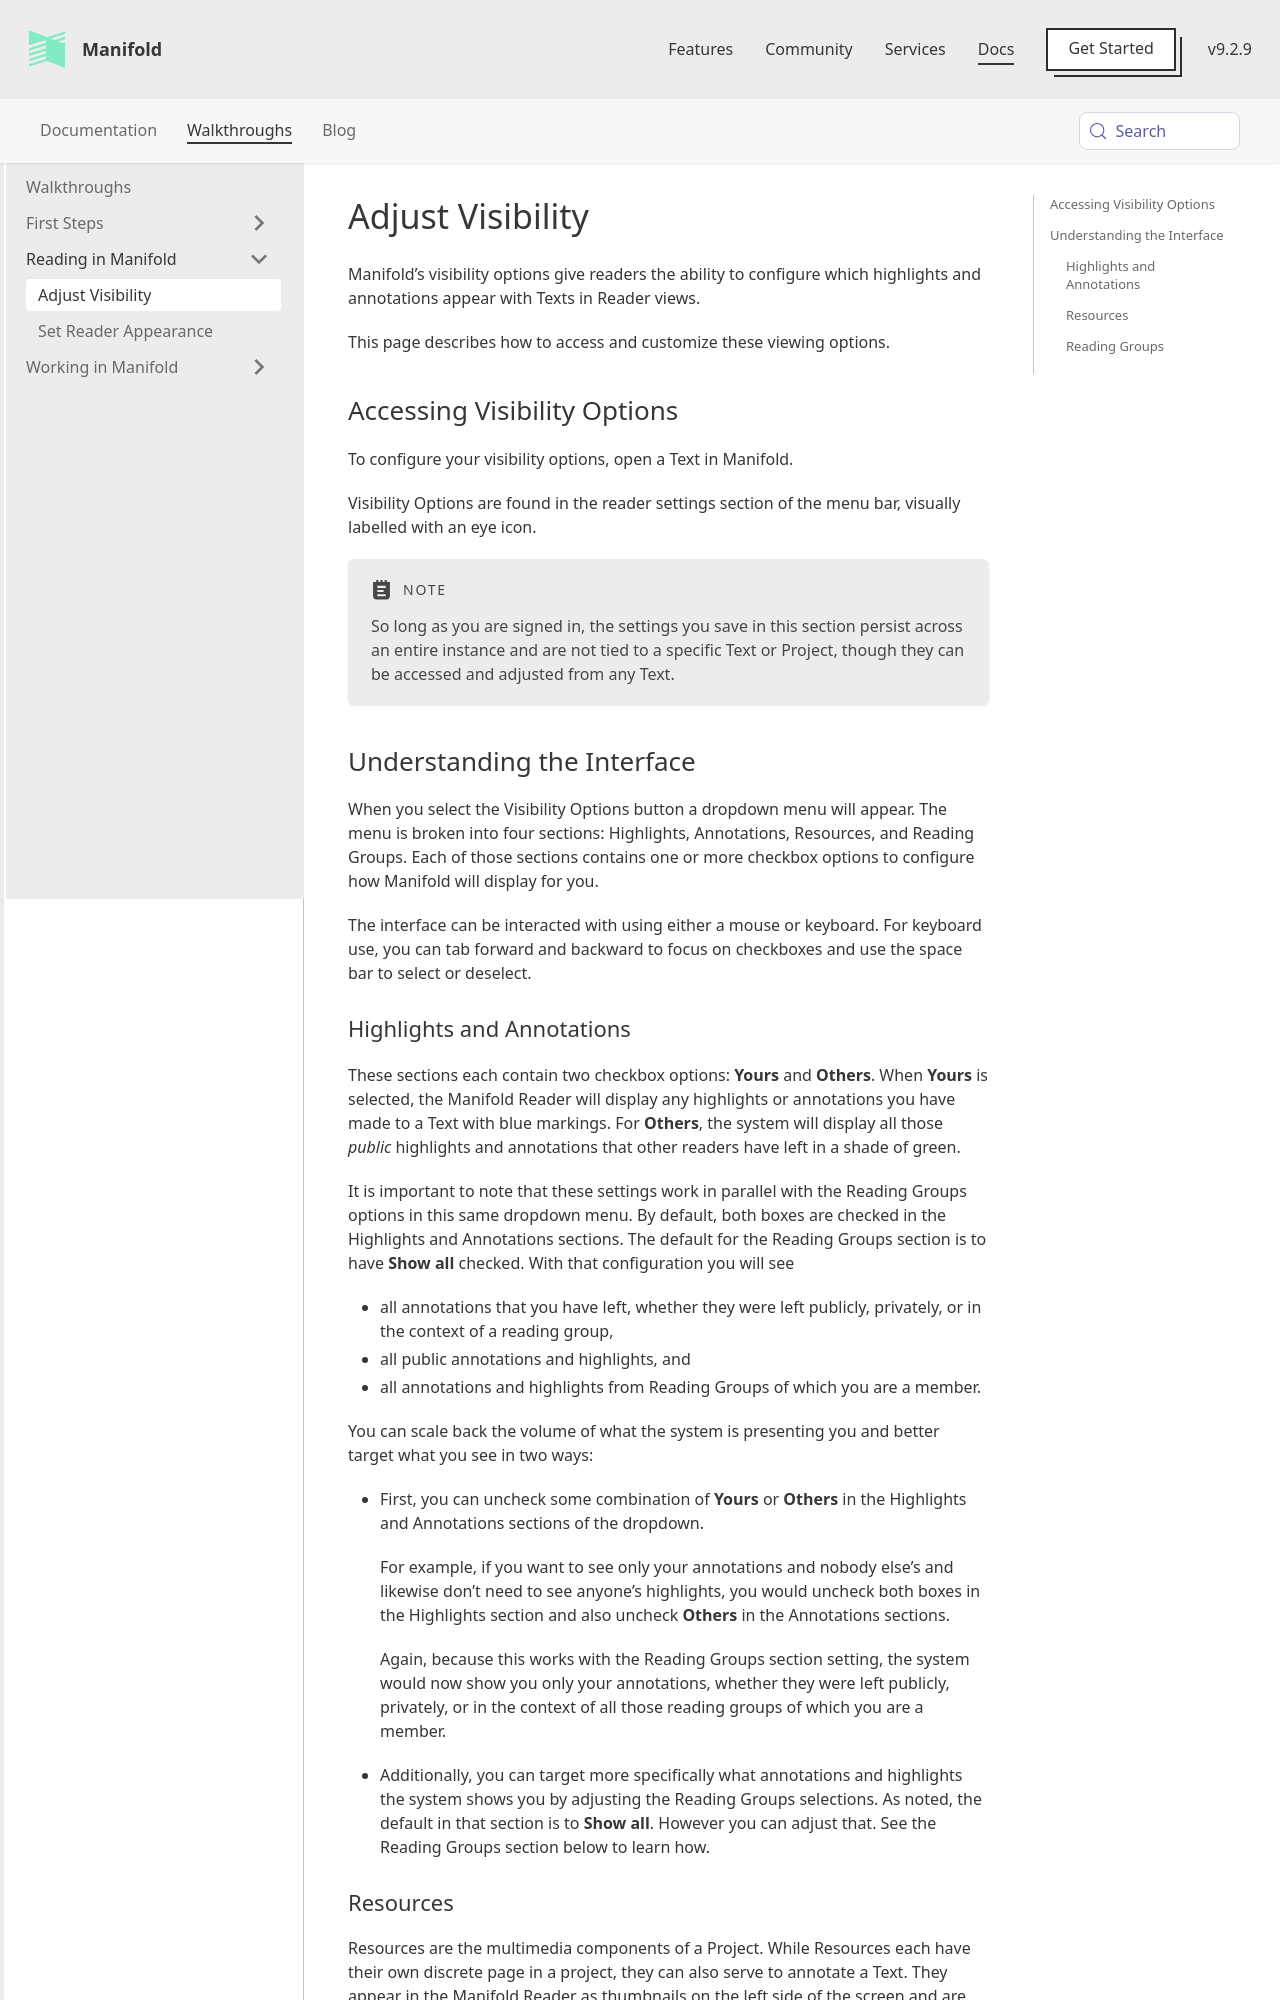

repository: ManifoldScholar/manifold-docusaurus · page: docs/walkthroughs/visibility.html · generator: docusaurus

---
id: visibility
title: Adjust Visibility
sidebar_label: Adjust Visibility
---

Manifold’s visibility options give readers the ability to configure which highlights and annotations appear with Texts in Reader views.

This page describes how to access and customize these viewing options.

## Accessing Visibility Options

To configure your visibility options, open a Text in Manifold. 

Visibility Options are found in the reader settings section of the menu bar, visually labelled with an eye icon.

:::note
So long as you are signed in, the settings you save in this section persist across an entire instance and are not tied to a specific Text or Project, though they can be accessed and adjusted from any Text.
:::

## Understanding the Interface

When you select the Visibility Options button a dropdown menu will appear. The menu is broken into four sections: Highlights, Annotations, Resources, and Reading Groups. Each of those sections contains one or more checkbox options to configure how Manifold will display for you.

The interface can be interacted with using either a mouse or keyboard. For keyboard use, you can tab forward and backward to focus on checkboxes and use the space bar to select or deselect.
